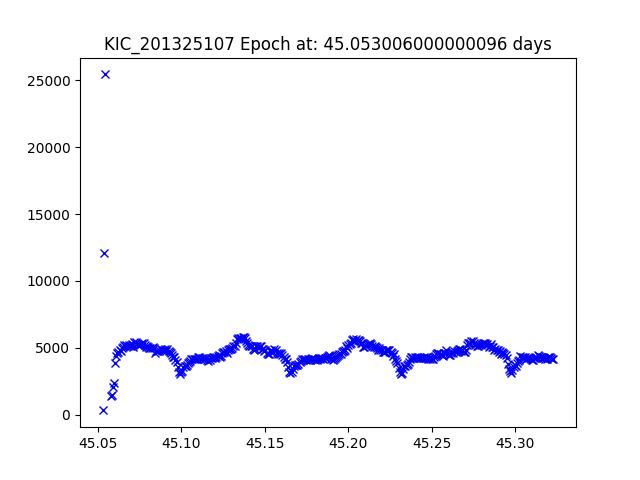

Source data for this figure (header and first rows):
JDtimes, observed fluxes, observed uncertainties
45.05, 316.6, 18.84
45.05, 12087, 14.88
45.05, 25444, 14.07
45.06, 1381, 17.24
45.06, 1488, 17.16
45.06, 2103, 16.78
45.06, 2347, 16.66
45.06, 3859, 16.12
45.06, 4349, 15.99
45.06, 4641, 15.92
45.06, 4695, 15.91
45.06, 4856, 15.87
45.06, 4774, 15.89
45.06, 4992, 15.84
45.07, 5072, 15.83
45.07, 5223, 15.79
45.07, 5135, 15.81
45.07, 5218, 15.8
45.07, 5127, 15.81
45.07, 5234, 15.79
45.07, 5127, 15.81
45.07, 5105, 15.82
45.07, 5270, 15.78
45.07, 5038, 15.83
45.07, 5425, 15.75
45.07, 5400, 15.76
45.07, 5310, 15.78
45.07, 5194, 15.8
45.07, 5200, 15.8
45.08, 5213, 15.8
45.08, 5301, 15.78
45.08, 5384, 15.76
45.08, 5358, 15.77
45.08, 5180, 15.8
45.08, 5056, 15.83
45.08, 5107, 15.82
45.08, 5068, 15.83
45.08, 5005, 15.84
45.08, 4997, 15.84
45.08, 4983, 15.85
45.08, 5028, 15.84
45.08, 5018, 15.84
45.08, 4614, 15.93
45.09, 4771, 15.89
45.09, 4789, 15.89
45.09, 4784, 15.89
45.09, 4810, 15.88
45.09, 4883, 15.87
45.09, 4826, 15.88
45.09, 4848, 15.88
45.09, 4819, 15.88
45.09, 4890, 15.87
45.09, 4796, 15.89
45.09, 4895, 15.86
45.09, 4782, 15.89
45.09, 4713, 15.91
45.09, 4603, 15.93
45.09, 4446, 15.97
45.1, 4316, 16
45.1, 4330, 16
... 333 more rows
